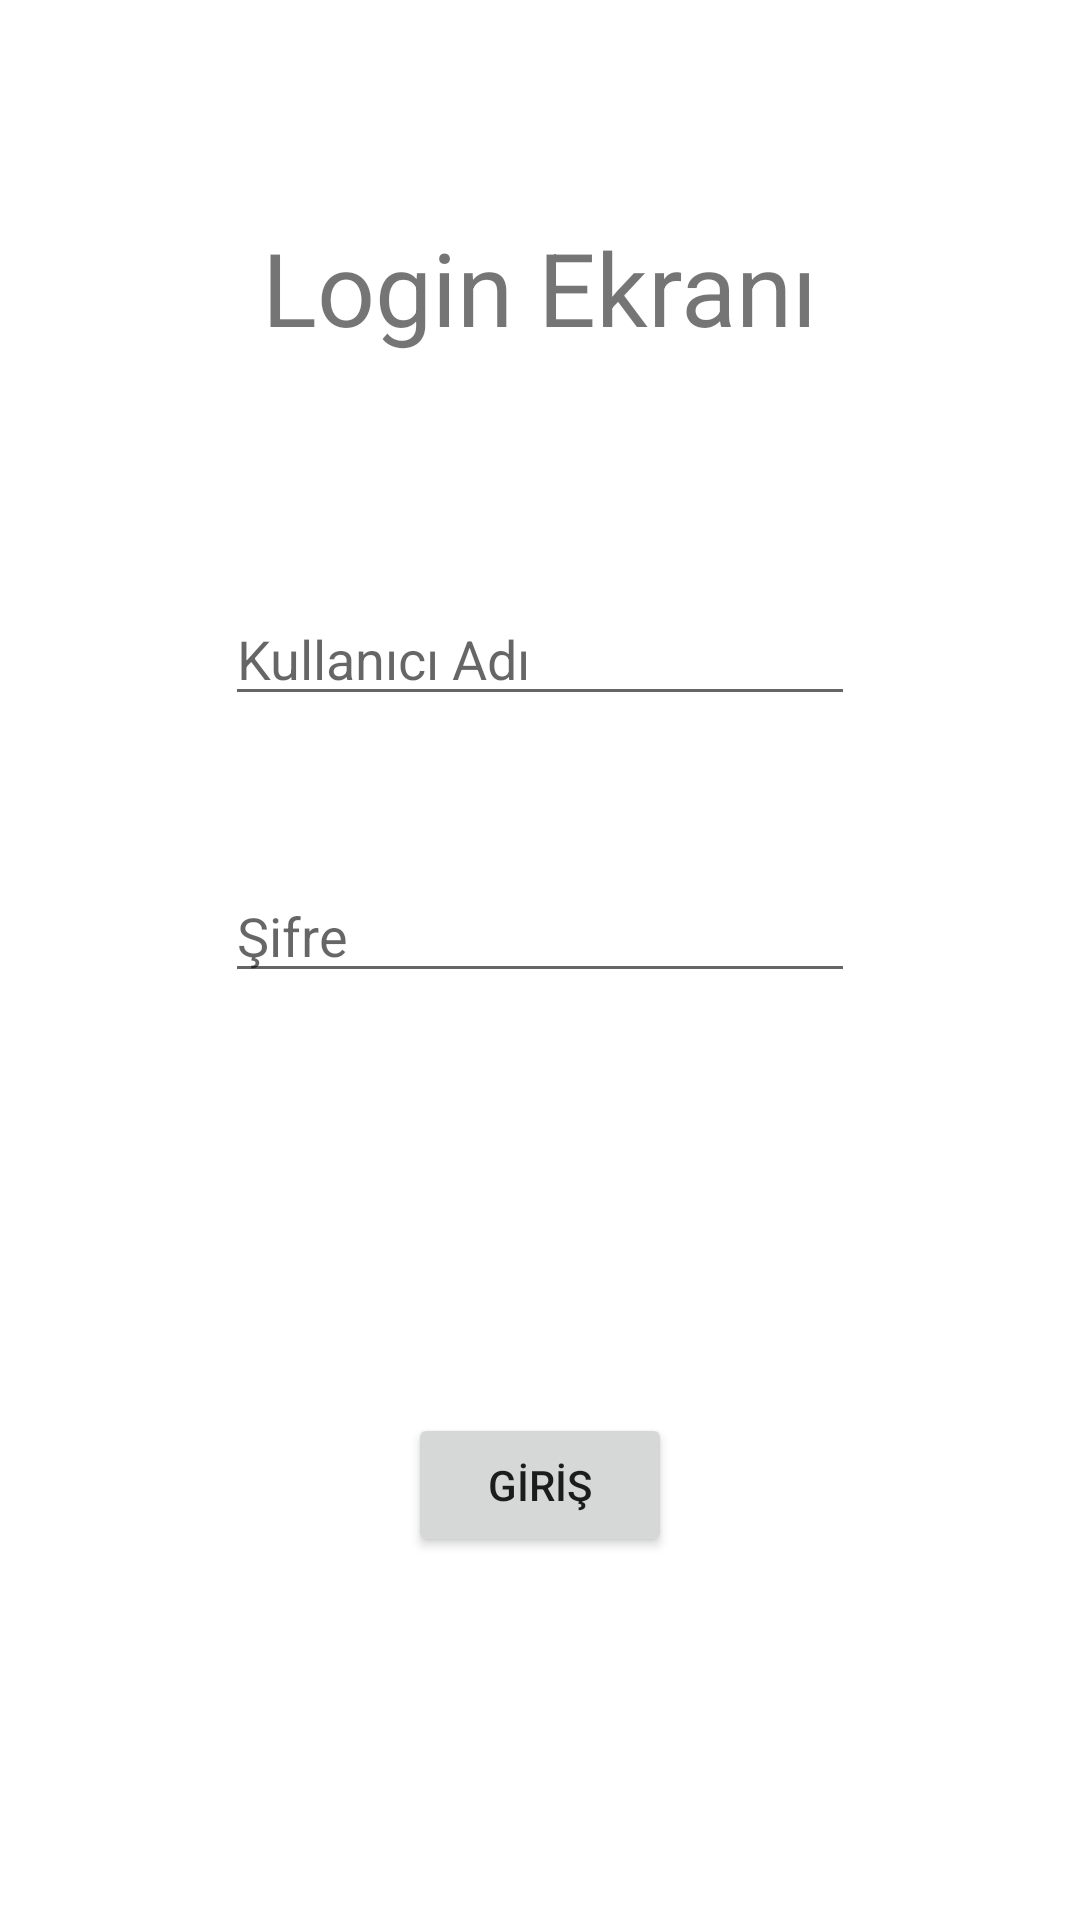

Here is an Android app screen rendered from its layout file. Give the layout XML and the strings, colors and styles it references.
<!-- AndroidManifest.xml: application theme Theme.SharedLogin -->
<!-- res/layout/activity_main.xml -->
<?xml version="1.0" encoding="utf-8"?>
<androidx.constraintlayout.widget.ConstraintLayout xmlns:android="http://schemas.android.com/apk/res/android"
    xmlns:app="http://schemas.android.com/apk/res-auto"
    xmlns:tools="http://schemas.android.com/tools"
    android:layout_width="match_parent"
    android:layout_height="match_parent"
    tools:context=".MainActivity"
    tools:layout_editor_absoluteX="0dp"
    tools:layout_editor_absoluteY="-105dp">

    <TextView
        android:id="@+id/textView"
        android:layout_width="wrap_content"
        android:layout_height="wrap_content"
        android:layout_marginTop="73dp"
        android:text="Login Ekranı"
        android:textSize="34sp"
        app:layout_constraintEnd_toEndOf="parent"
        app:layout_constraintHorizontal_bias="0.5"
        app:layout_constraintStart_toStartOf="parent"
        app:layout_constraintTop_toTopOf="parent" />

    <EditText
        android:id="@+id/editTextTextKullaniciAdi"
        android:layout_width="wrap_content"
        android:layout_height="wrap_content"
        android:layout_marginTop="79dp"
        android:ems="10"
        android:hint="Kullanıcı Adı"
        android:inputType="textPersonName"
        app:layout_constraintEnd_toEndOf="parent"
        app:layout_constraintHorizontal_bias="0.5"
        app:layout_constraintStart_toStartOf="parent"
        app:layout_constraintTop_toBottomOf="@+id/textView" />

    <EditText
        android:id="@+id/editTextTextSifre"
        android:layout_width="wrap_content"
        android:layout_height="wrap_content"
        android:layout_marginTop="51dp"
        android:ems="10"
        android:hint="Şifre"
        android:inputType="textPersonName"
        app:layout_constraintEnd_toEndOf="parent"
        app:layout_constraintHorizontal_bias="0.5"
        app:layout_constraintStart_toStartOf="parent"
        app:layout_constraintTop_toBottomOf="@+id/editTextTextKullaniciAdi" />

    <Button
        android:id="@+id/buttonGiris"
        android:layout_width="wrap_content"
        android:layout_height="wrap_content"
        android:layout_marginBottom="121dp"
        android:text="GİRİŞ"
        app:layout_constraintBottom_toBottomOf="parent"
        app:layout_constraintEnd_toEndOf="parent"
        app:layout_constraintHorizontal_bias="0.5"
        app:layout_constraintStart_toStartOf="parent" />
</androidx.constraintlayout.widget.ConstraintLayout>
<!-- resources referenced by this layout -->
<resources>
  <style name="Theme.SharedLogin" parent="Theme.MaterialComponents.DayNight.DarkActionBar">
          
          <item name="colorPrimary">@color/purple_500</item>
          <item name="colorPrimaryVariant">@color/purple_700</item>
          <item name="colorOnPrimary">@color/white</item>
          
          <item name="colorSecondary">@color/teal_200</item>
          <item name="colorSecondaryVariant">@color/teal_700</item>
          <item name="colorOnSecondary">@color/black</item>
          
          <item name="android:statusBarColor" tools:targetApi="l">?attr/colorPrimaryVariant</item>
          
      </style>
  <!-- not gathered from this repository: default colours our renderer supplied (Android Studio template values) -->
  <color name="purple_500">#FF6200EE</color>
  <color name="purple_700">#FF3700B3</color>
  <color name="teal_200">#FF03DAC5</color>
  <color name="teal_700">#FF018786</color>
  <color name="black">#FF000000</color>
  <color name="white">#FFFFFFFF</color>
</resources>
